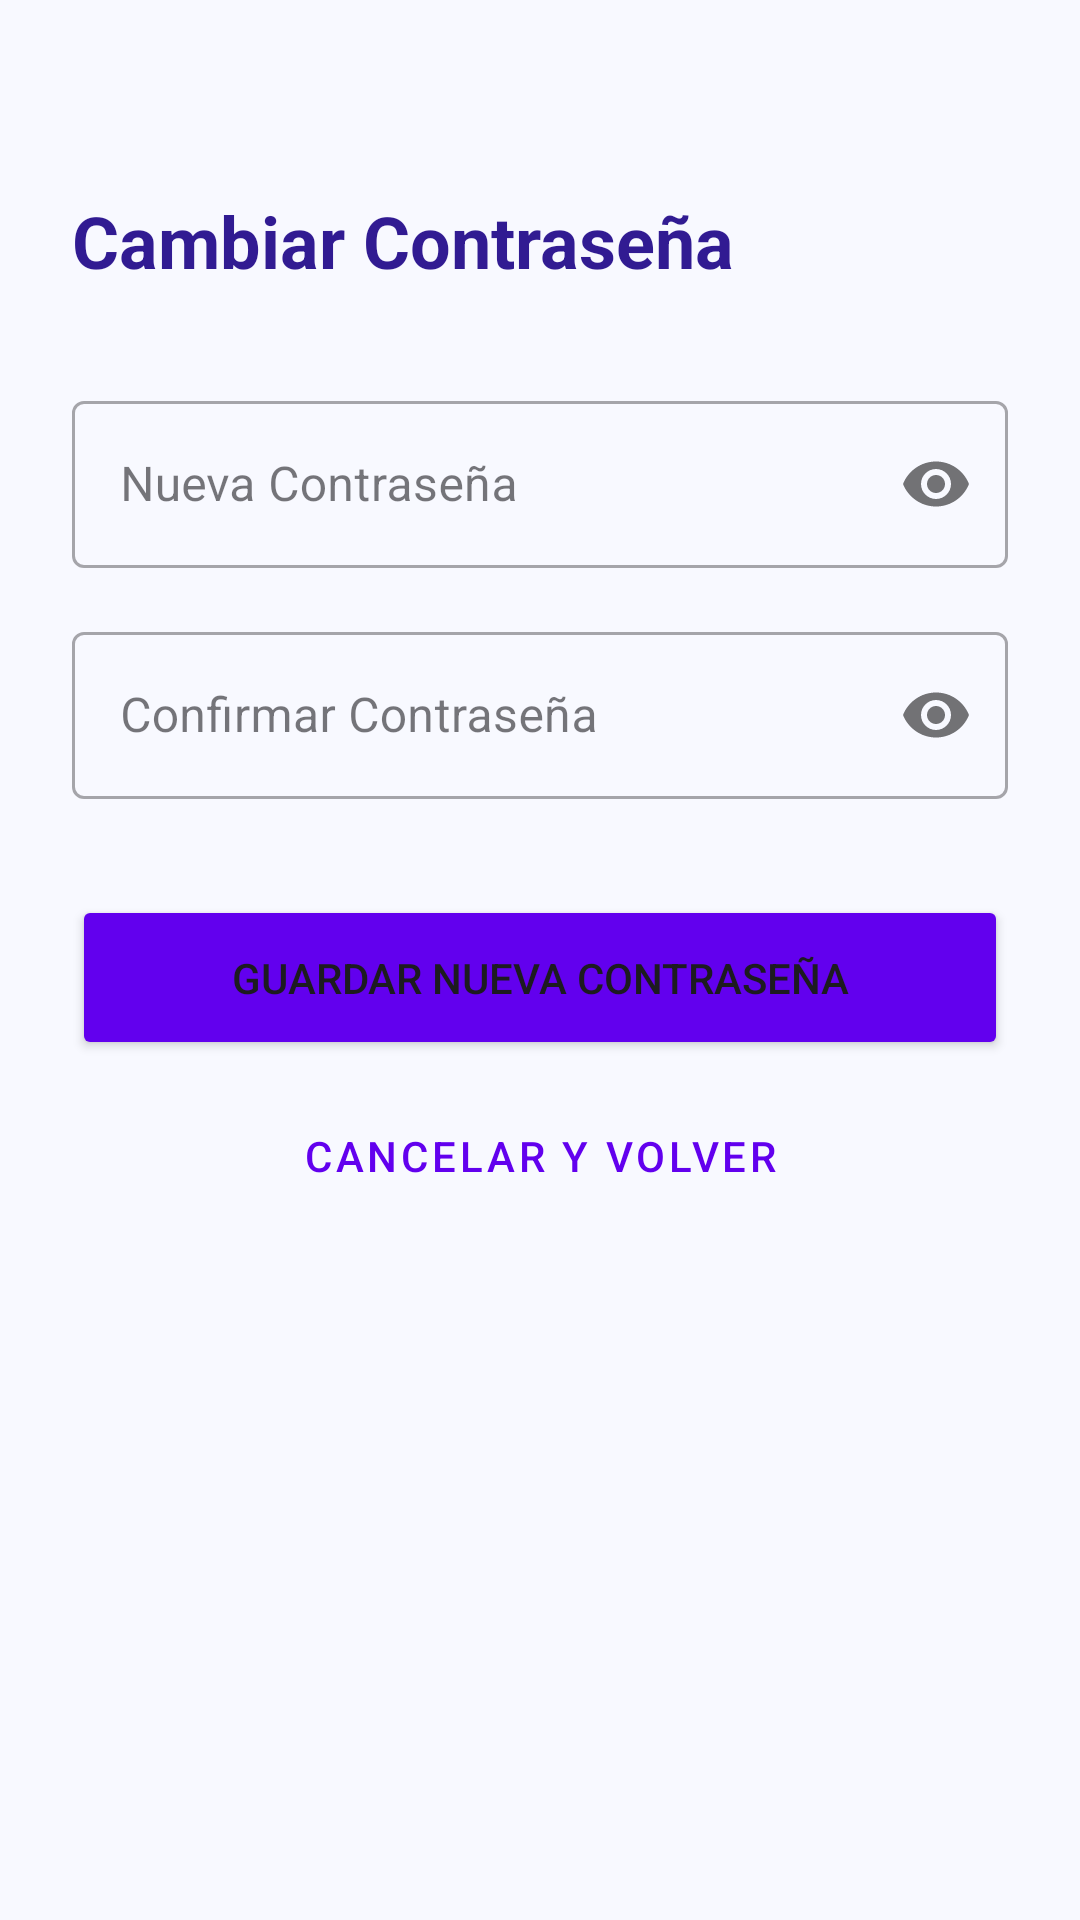

Layout XML and referenced resources for this Android screen:
<!-- AndroidManifest.xml: application theme Theme.NotasXML -->
<!-- res/layout/fragment_cambiar_pass.xml -->
<?xml version="1.0" encoding="utf-8"?>
<androidx.constraintlayout.widget.ConstraintLayout xmlns:android="http://schemas.android.com/apk/res/android"
    xmlns:app="http://schemas.android.com/apk/res-auto"
    xmlns:tools="http://schemas.android.com/tools"
    android:id="@+id/main"
    android:layout_width="match_parent"
    android:layout_height="match_parent"
    android:padding="24dp"
    android:background="#F8F9FF"
    tools:context=".Fragments.CambiarPassFragment">

    <TextView
        android:id="@+id/tvTituloPass"
        android:layout_width="wrap_content"
        android:layout_height="wrap_content"
        android:text="Cambiar Contraseña"
        android:textSize="24sp"
        android:textStyle="bold"
        android:textColor="#311B92"
        app:layout_constraintTop_toTopOf="parent"
        app:layout_constraintStart_toStartOf="parent"
        android:layout_marginTop="40dp"/>

    <com.google.android.material.textfield.TextInputLayout
        android:id="@+id/tilNuevaPass"
        style="@style/Widget.MaterialComponents.TextInputLayout.OutlinedBox"
        android:layout_width="match_parent"
        android:layout_height="wrap_content"
        android:layout_marginTop="32dp"
        app:passwordToggleEnabled="true"
        app:layout_constraintTop_toBottomOf="@id/tvTituloPass">

        <com.google.android.material.textfield.TextInputEditText
            android:id="@+id/etNuevaPass"
            android:layout_width="match_parent"
            android:layout_height="wrap_content"
            android:hint="Nueva Contraseña"
            android:inputType="textPassword" />
    </com.google.android.material.textfield.TextInputLayout>

    <com.google.android.material.textfield.TextInputLayout
        android:id="@+id/tilConfirmarPass"
        style="@style/Widget.MaterialComponents.TextInputLayout.OutlinedBox"
        android:layout_width="match_parent"
        android:layout_height="wrap_content"
        android:layout_marginTop="16dp"
        app:passwordToggleEnabled="true"
        app:layout_constraintTop_toBottomOf="@id/tilNuevaPass">

        <com.google.android.material.textfield.TextInputEditText
            android:id="@+id/etConfirmarPass"
            android:layout_width="match_parent"
            android:layout_height="wrap_content"
            android:hint="Confirmar Contraseña"
            android:inputType="textPassword" />
    </com.google.android.material.textfield.TextInputLayout>

    <Button
        android:id="@+id/btnGuardarPass"
        android:layout_width="match_parent"
        android:layout_height="55dp"
        android:text="Guardar Nueva Contraseña"
        android:backgroundTint="#6200EE"
        android:layout_marginTop="32dp"
        app:cornerRadius="8dp"
        app:layout_constraintTop_toBottomOf="@id/tilConfirmarPass" />

    <Button
        android:id="@+id/btnVolverPass"
        style="@style/Widget.MaterialComponents.Button.TextButton"
        android:layout_width="wrap_content"
        android:layout_height="wrap_content"
        android:text="Cancelar y Volver"
        android:textColor="#6200EE"
        app:layout_constraintTop_toBottomOf="@id/btnGuardarPass"
        app:layout_constraintStart_toStartOf="parent"
        app:layout_constraintEnd_toEndOf="parent"
        android:layout_marginTop="8dp"/>

</androidx.constraintlayout.widget.ConstraintLayout>
<!-- resources referenced by this layout -->
<resources>
  <style name="Theme.NotasXML" parent="Base.Theme.NotasXML" />
  <style name="Base.Theme.NotasXML" parent="Theme.Material3.DayNight.NoActionBar">
          
          
      </style>
</resources>
